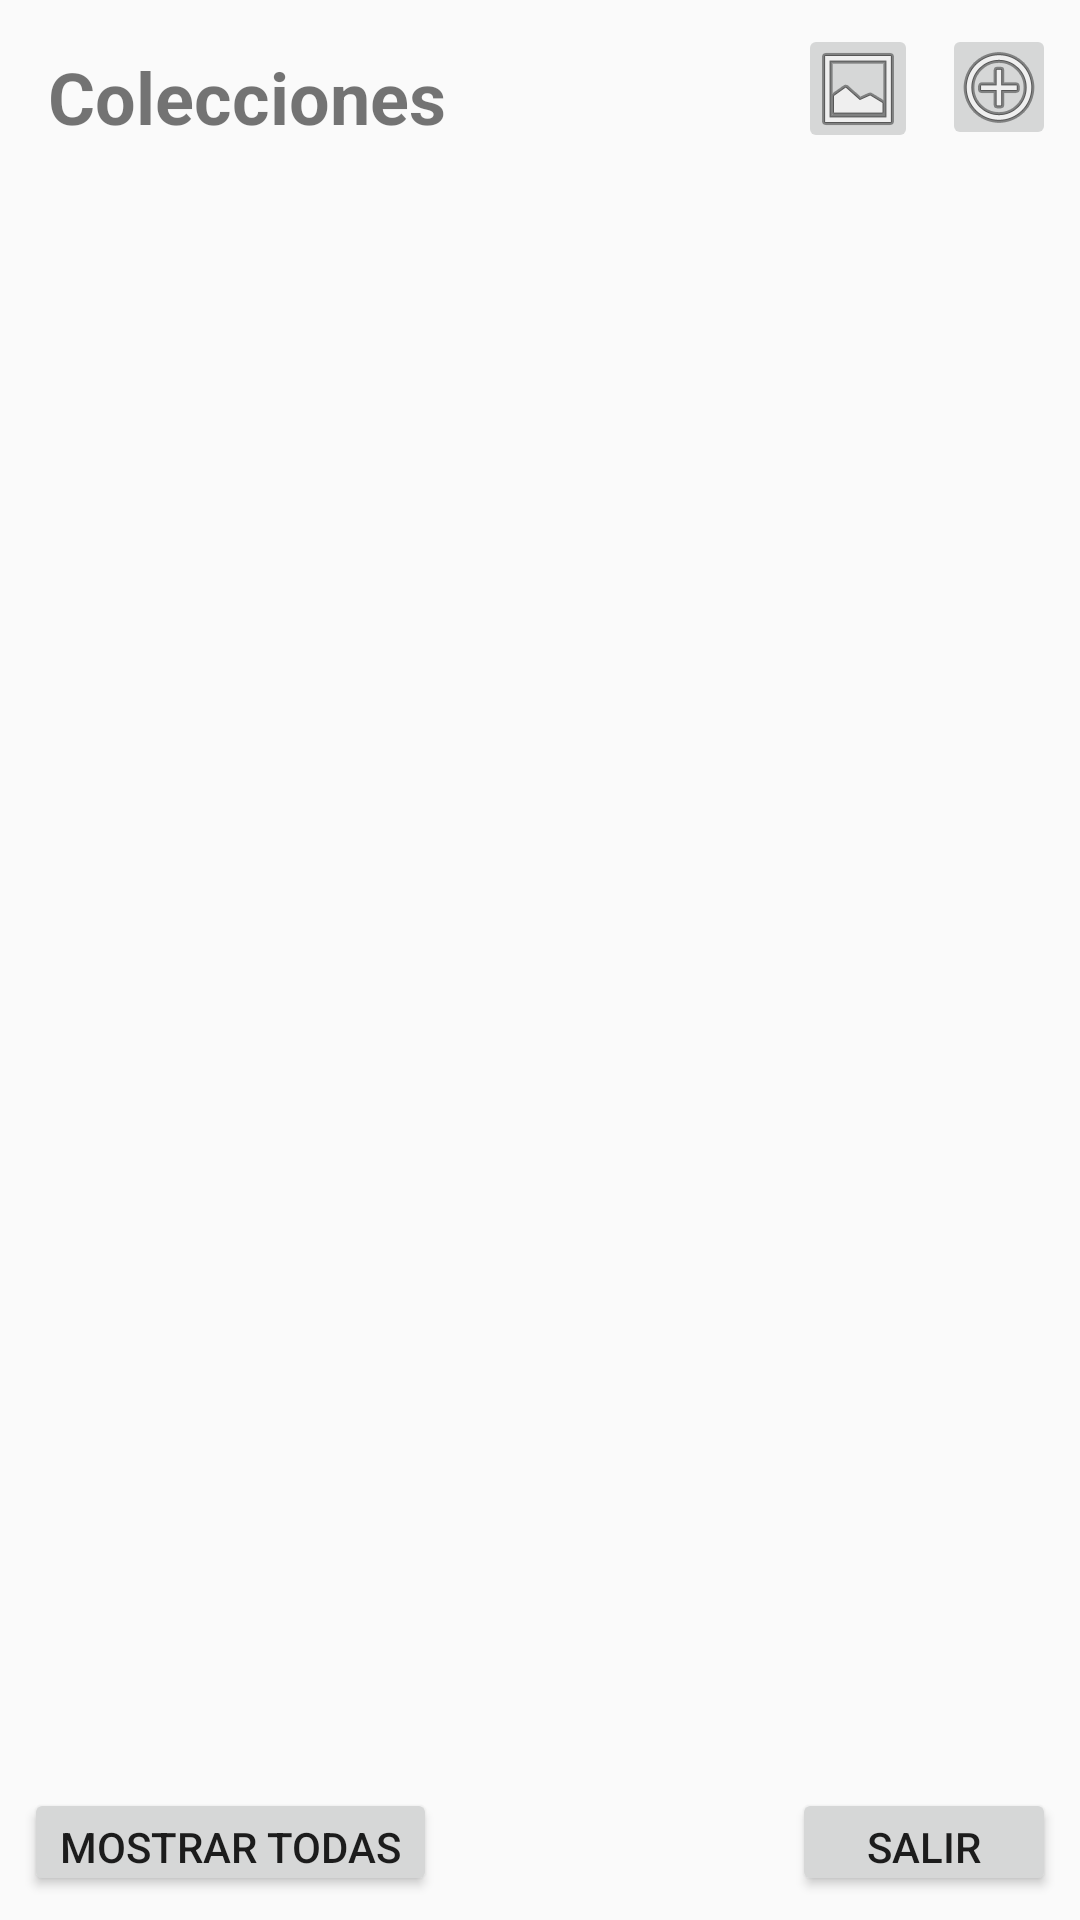

Android layout source for this screen:
<!-- AndroidManifest.xml: application theme AppTheme -->
<!-- res/layout/activity_lista_autos.xml -->
<?xml version="1.0" encoding="utf-8"?>
<android.support.constraint.ConstraintLayout xmlns:android="http://schemas.android.com/apk/res/android"
    xmlns:app="http://schemas.android.com/apk/res-auto"
    xmlns:tools="http://schemas.android.com/tools"
    android:layout_width="match_parent"
    android:layout_height="match_parent"
    tools:context=".Activity.coleccionesActivity">

    <TextView
        android:id="@+id/lblTitulo"
        android:layout_width="138dp"
        android:layout_height="30dp"
        android:layout_marginStart="16dp"
        android:layout_marginTop="16dp"
        android:text="Colecciones"
        android:textSize="24sp"
        android:textStyle="bold"
        app:layout_constraintStart_toStartOf="parent"
        app:layout_constraintTop_toTopOf="parent" />

    <ImageButton
        android:id="@+id/ibtnGaleria"
        android:layout_width="40dp"
        android:layout_height="43dp"
        android:layout_marginTop="8dp"
        android:layout_marginEnd="8dp"
        app:layout_constraintEnd_toStartOf="@+id/ibtnAgregar"
        app:layout_constraintTop_toTopOf="parent"
        app:srcCompat="@android:drawable/ic_menu_gallery" />

    <ImageButton
        android:id="@+id/ibtnAgregar"
        android:layout_width="38dp"
        android:layout_height="42dp"
        android:layout_marginTop="8dp"
        android:layout_marginEnd="8dp"
        app:layout_constraintEnd_toEndOf="parent"
        app:layout_constraintTop_toTopOf="parent"
        app:srcCompat="@android:drawable/ic_menu_add" />

    <ListView
        android:id="@+id/lvColecciones"
        android:layout_width="344dp"
        android:layout_height="401dp"
        android:layout_marginStart="8dp"
        android:layout_marginTop="8dp"
        android:layout_marginEnd="8dp"
        android:layout_marginBottom="8dp"
        app:layout_constraintBottom_toTopOf="@+id/btnTodas"
        app:layout_constraintEnd_toEndOf="parent"
        app:layout_constraintStart_toStartOf="parent"
        app:layout_constraintTop_toBottomOf="@+id/ibtnBuscar" />

    <Button
        android:id="@+id/btnSalir"
        android:layout_width="wrap_content"
        android:layout_height="36dp"
        android:layout_marginEnd="8dp"
        android:layout_marginBottom="8dp"
        android:text="Salir"
        app:layout_constraintBottom_toBottomOf="parent"
        app:layout_constraintEnd_toEndOf="parent" />

    <Button
        android:id="@+id/btnTodas"
        android:layout_width="wrap_content"
        android:layout_height="36dp"
        android:layout_marginStart="8dp"
        android:layout_marginBottom="8dp"
        android:text="Mostrar Todas"
        app:layout_constraintBottom_toBottomOf="parent"
        app:layout_constraintStart_toStartOf="parent" />
</android.support.constraint.ConstraintLayout>
<!-- resources referenced by this layout -->
<resources>
  <style name="AppTheme" parent="Theme.AppCompat.Light.DarkActionBar">
          
          <item name="colorPrimary">@color/colorPrimary</item>
          <item name="colorPrimaryDark">@color/colorPrimaryDark</item>
          <item name="colorAccent">@color/colorAccent</item>
      </style>
  <color name="colorPrimary">#008577</color>
  <color name="colorPrimaryDark">#00574B</color>
  <color name="colorAccent">#D81B60</color>
</resources>
